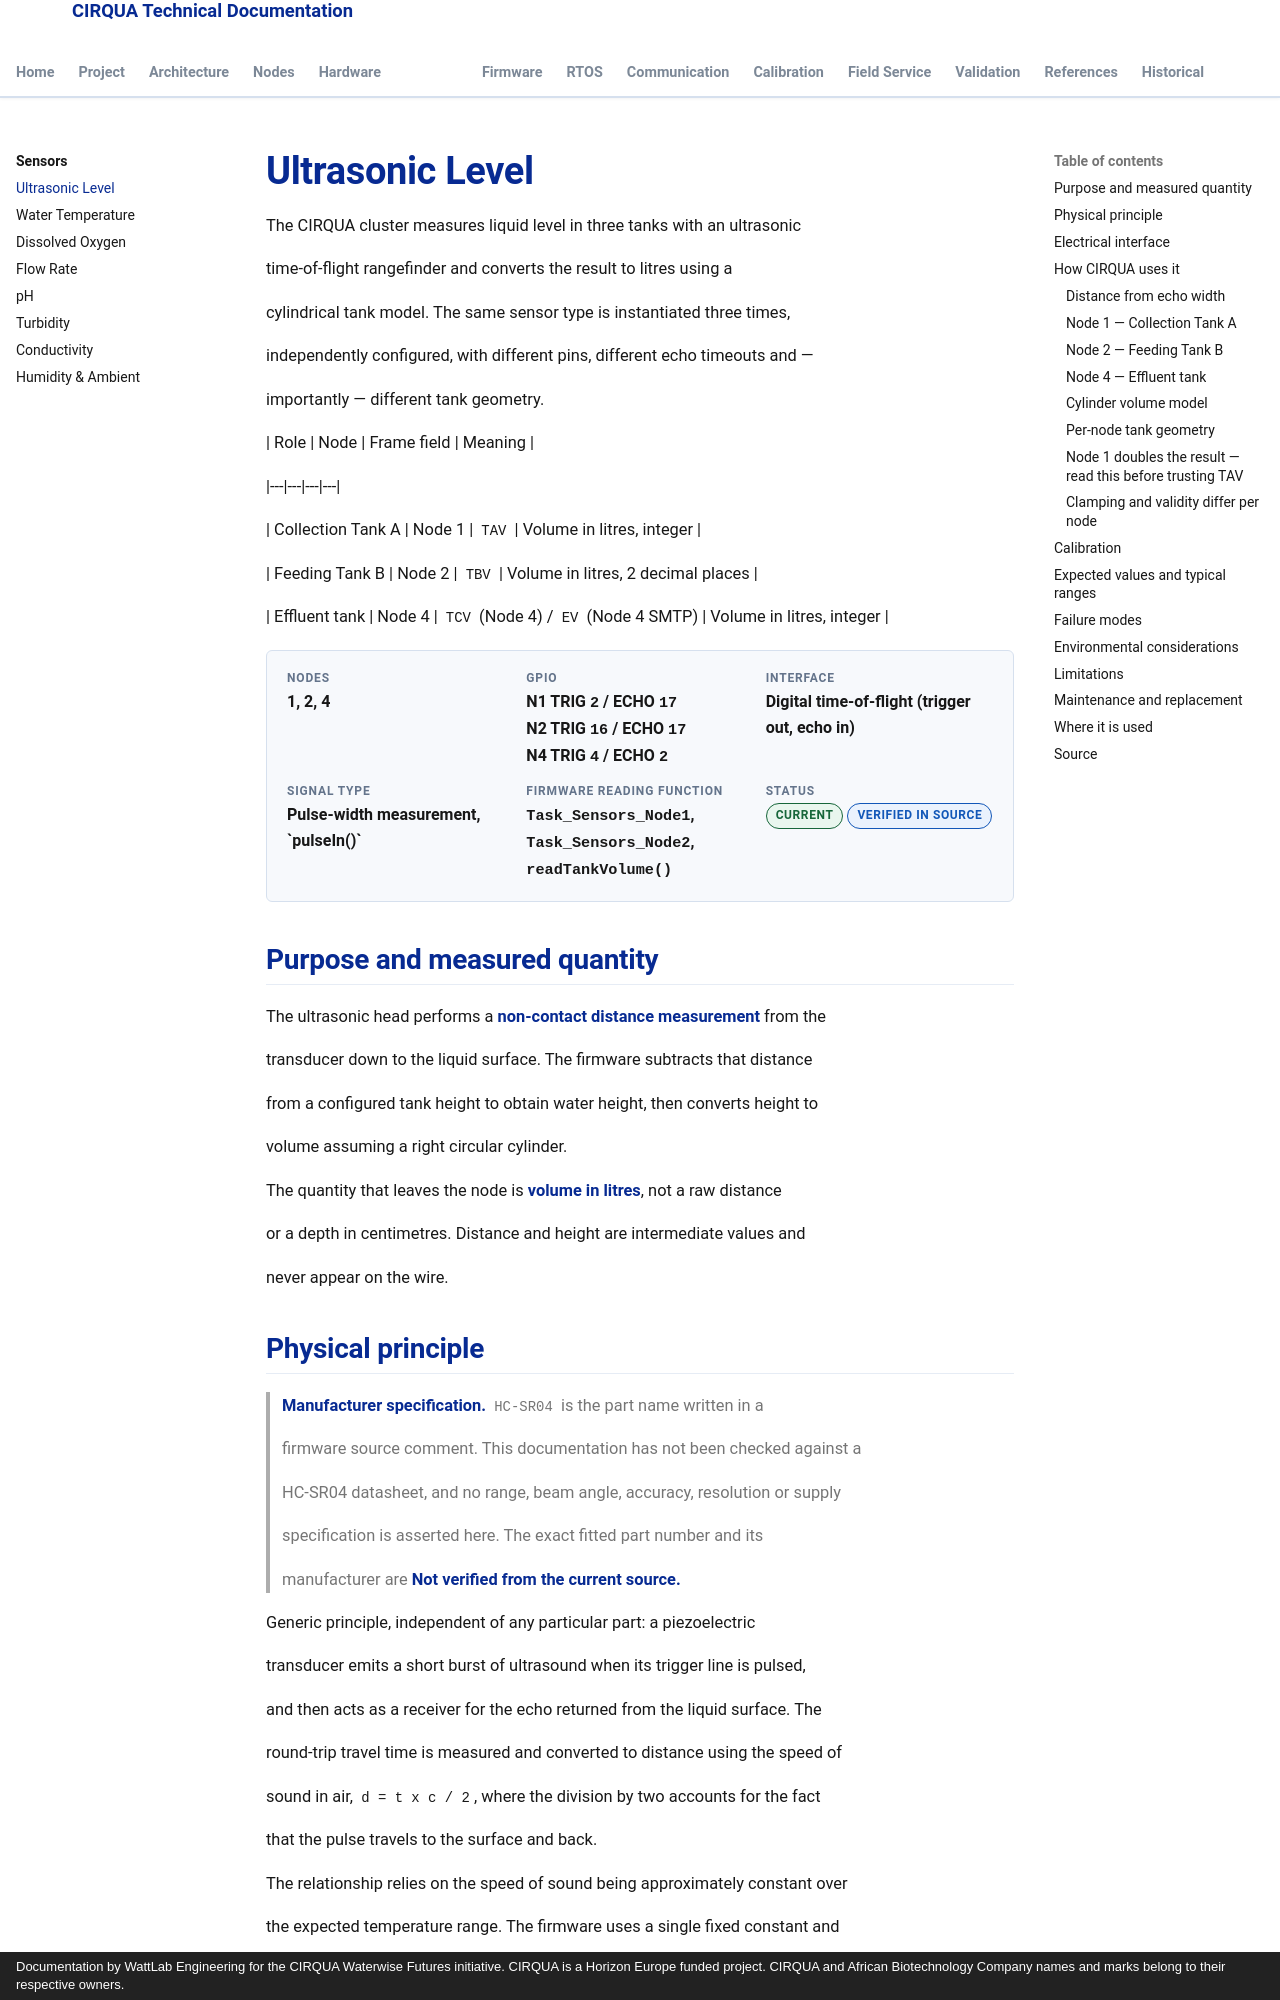

repository: lestealthy/Cirqua-documentation · page: sensors/ultrasonic.html · generator: mkdocs · copyright: Documentation by WattLab Engineering for the CIRQUA Waterwise Futures initiative. CIRQUA is a Horizon Europe funded project. CIRQUA and African Biotechnology Company names and marks belong to their respective owners.

---

title: Ultrasonic Level

description: HC-SR04 time-of-flight tank level and volume measurement on Nodes 1, 2 and 4 — pins, trigger timing, per-node geometry and the Node 1 volume doubling.

---

# Ultrasonic Level

The CIRQUA cluster measures liquid level in three tanks with an ultrasonic

time-of-flight rangefinder and converts the result to litres using a

cylindrical tank model. The same sensor type is instantiated three times,

independently configured, with different pins, different echo timeouts and —

importantly — different tank geometry.

| Role | Node | Frame field | Meaning |

|---|---|---|---|

| Collection Tank A | Node 1 | `TAV` | Volume in litres, integer |

| Feeding Tank B | Node 2 | `TBV` | Volume in litres, 2 decimal places |

| Effluent tank | Node 4 | `TCV` (Node 4) / `EV` (Node 4 SMTP) | Volume in litres, integer |

<div class="cirqua-identity">

  <div class="cirqua-identity__item">

    <span class="cirqua-identity__label">Nodes</span>

    <span class="cirqua-identity__value">1, 2, 4</span>

  </div>

  <div class="cirqua-identity__item">

    <span class="cirqua-identity__label">GPIO</span>

    <span class="cirqua-identity__value">N1 TRIG <code>2</code> / ECHO <code>17</code><br>N2 TRIG <code>16</code> / ECHO <code>17</code><br>N4 TRIG <code>4</code> / ECHO <code>2</code></span>

  </div>

  <div class="cirqua-identity__item">

    <span class="cirqua-identity__label">Interface</span>

    <span class="cirqua-identity__value">Digital time-of-flight (trigger out, echo in)</span>

  </div>

  <div class="cirqua-identity__item">

    <span class="cirqua-identity__label">Signal type</span>

    <span class="cirqua-identity__value">Pulse-width measurement, `pulseIn()`</span>

  </div>

  <div class="cirqua-identity__item">

    <span class="cirqua-identity__label">Firmware reading function</span>

    <span class="cirqua-identity__value"><code>Task_Sensors_Node1</code>, <code>Task_Sensors_Node2</code>, <code>readTankVolume()</code></span>

  </div>

  <div class="cirqua-identity__item">

    <span class="cirqua-identity__label">Status</span>

    <span class="cirqua-identity__value"><span class="cirqua-badge cirqua-badge--current">current</span> <span class="cirqua-badge cirqua-badge--verified">verified in source</span></span>

  </div>

</div>

## Purpose and measured quantity

The ultrasonic head performs a **non-contact distance measurement** from the

transducer down to the liquid surface. The firmware subtracts that distance

from a configured tank height to obtain water height, then converts height to

volume assuming a right circular cylinder.

The quantity that leaves the node is **volume in litres**, not a raw distance

or a depth in centimetres. Distance and height are intermediate values and

never appear on the wire.
